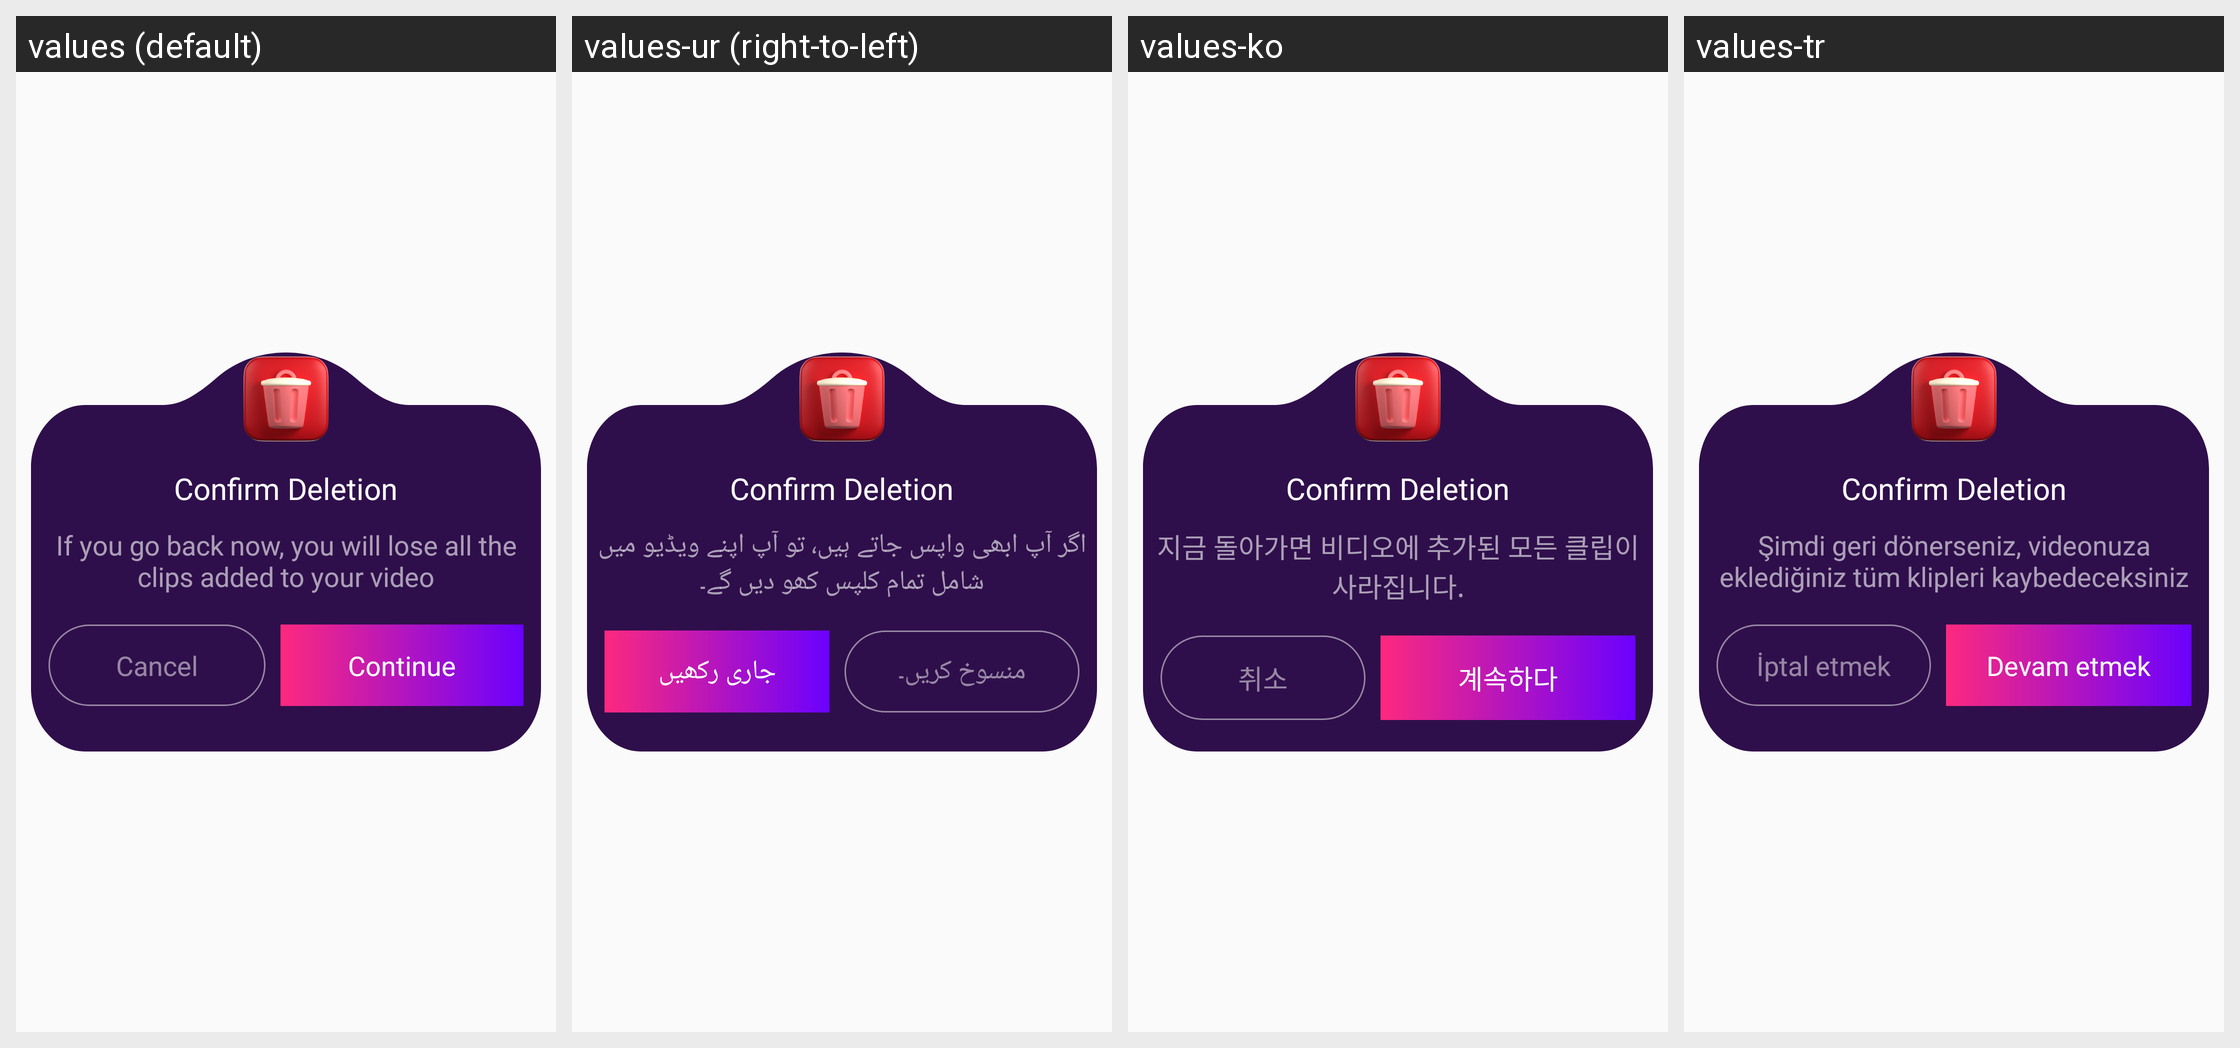

The Android screen above is rendered under several locales of the same app. Produce the string resources it draws, with the default and per-locale values.
Android screen res/layout/popup_delete_chat.xml rendered under 4 locales, left to right: values (default), values-ur (right-to-left), values-ko, values-tr. Device: Nexus 5 (rendered at 1080×1920; each locale shown at half size, 540×960, under a caption strip naming it); theme Theme.Ultimate.
Other locales in the repository, not shown: values-ar, values-bn, values-de, values-es, values-fr, values-hi, values-in, values-it, values-pt, values-ru, values-sw, values-ta, values-te, values-zh.
Strings drawn on this screen, with the default value and each locale's value (text and hints the layout hard-codes, and strings that could not be matched under every locale, appear in the picture but are not listed):

if_you_go_back_now_you_will_lose_all_the_clips_added_to_your_video
  values: If you go back now, you will lose all the clips added to your video
  values-ur: اگر آپ ابھی واپس جاتے ہیں، تو آپ اپنے ویڈیو میں شامل تمام کلپس کھو دیں گے۔
  values-ko: 지금 돌아가면 비디오에 추가된 모든 클립이 사라집니다.
  values-tr: Şimdi geri dönerseniz, videonuza eklediğiniz tüm klipleri kaybedeceksiniz

cancel
  values: Cancel
  values-ur: منسوخ کریں۔
  values-ko: 취소
  values-tr: İptal etmek

continue_text
  values: Continue
  values-ur: جاری رکھیں
  values-ko: 계속하다
  values-tr: Devam etmek
